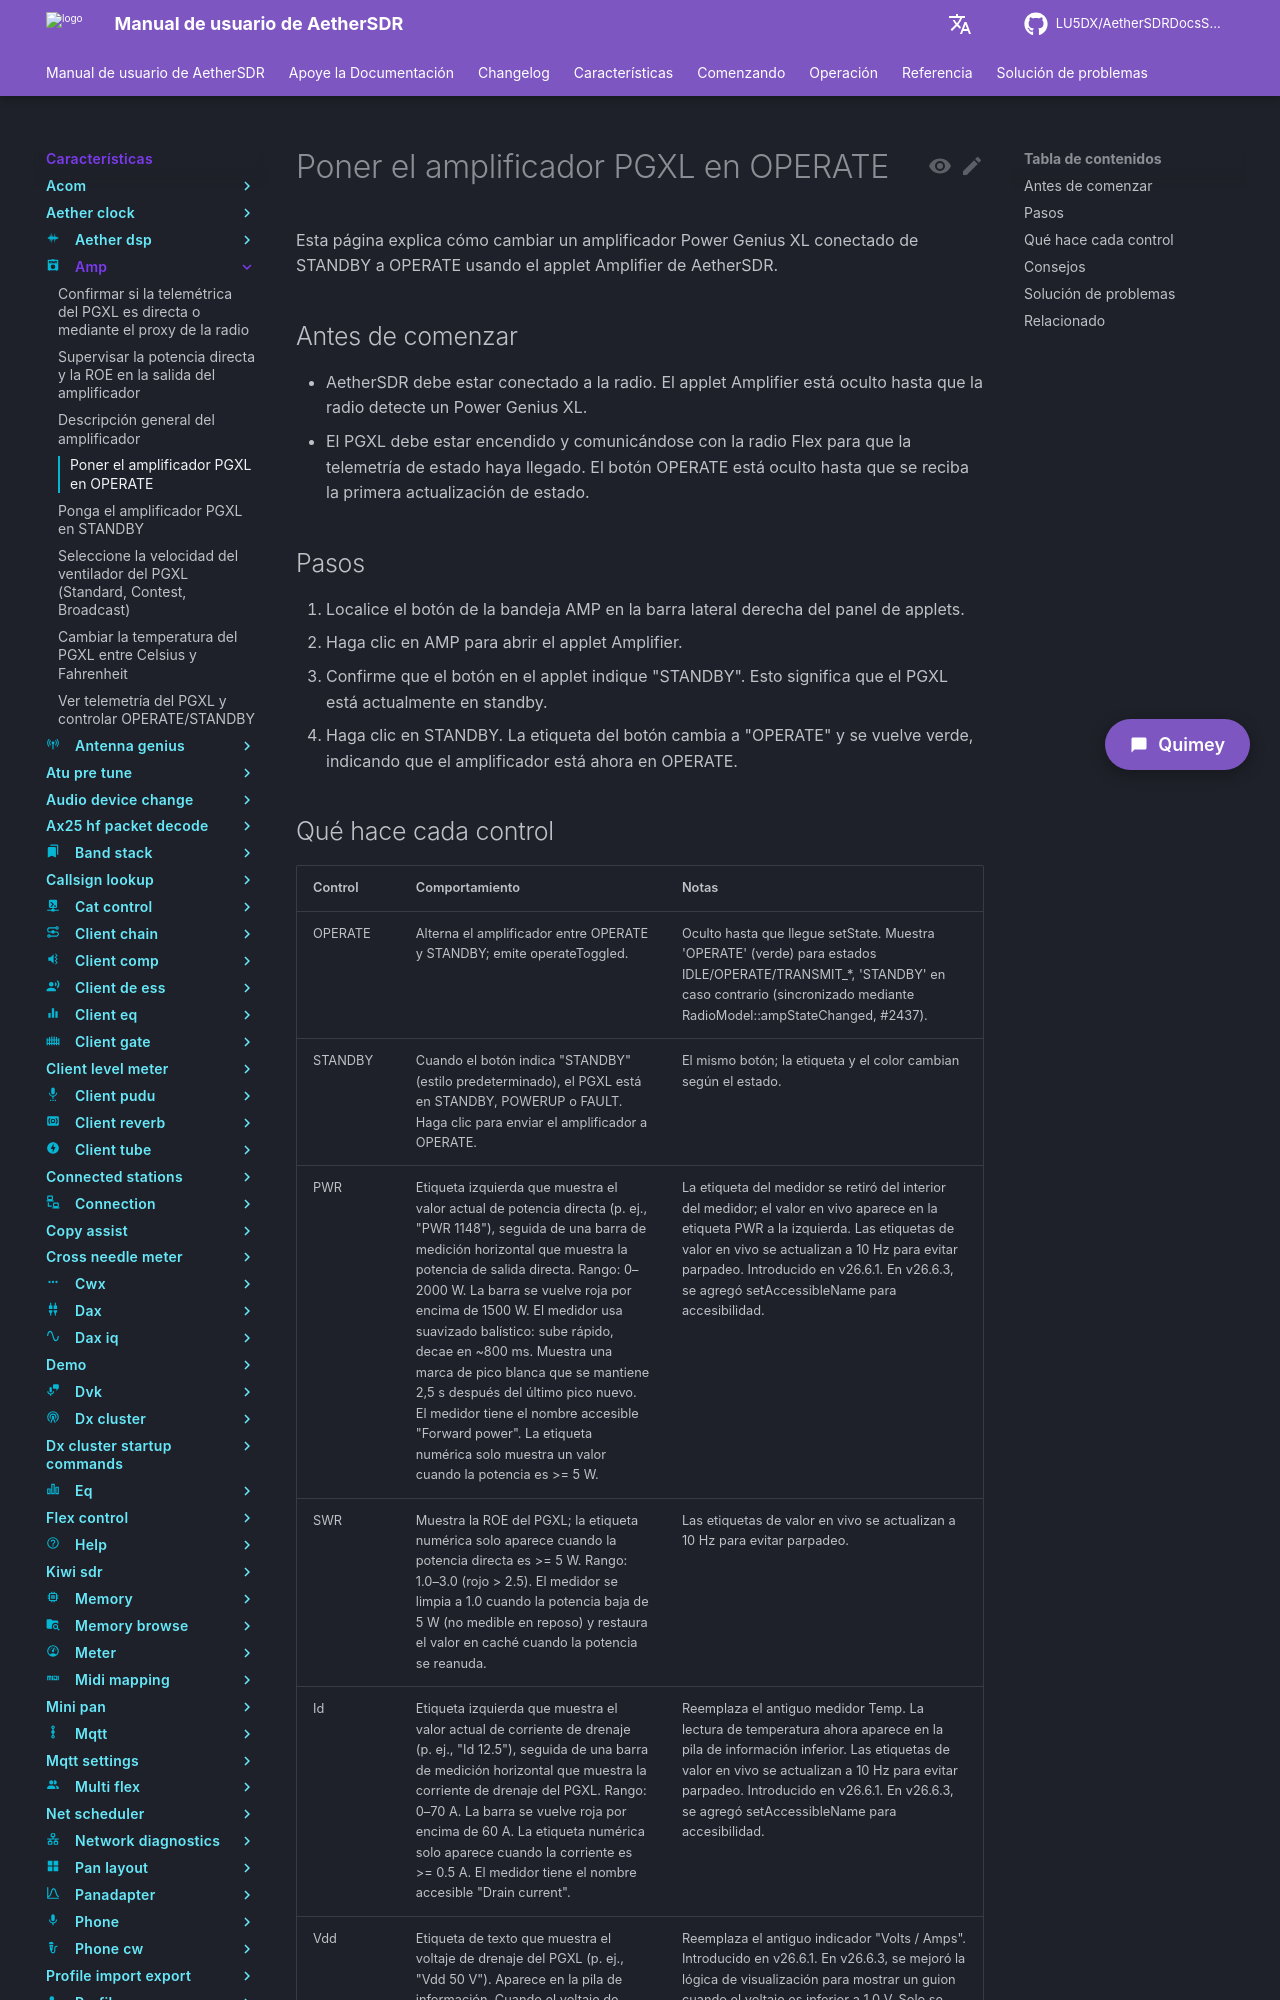

repository: LU5DX/AetherSDRDocsSpanish · page: 26.8.4/features/amp/put-the-pgxl-amplifier-in-operate/index.html · generator: mkdocs

# Poner el amplificador PGXL en OPERATE

Esta página explica cómo cambiar un amplificador Power Genius XL conectado de STANDBY a OPERATE mediante el applet de amplificador de AetherSDR.

## Antes de comenzar

- AetherSDR debe estar conectado al radio. El applet de amplificador permanece oculto hasta que el radio detecta un Power Genius XL.
- El PGXL debe estar encendido y comunicándose con el FLEX-8600 para que haya llegado la telemetría de estado. El botón OPERATE permanece oculto hasta que se recibe la primera actualización de estado.

## Pasos

1. Localice el botón de bandeja AMP en la barra lateral derecha del panel de applets.
2. Haga clic en AMP para abrir el applet de amplificador.
3. Confirme que el botón del applet muestra "STANDBY". Esto indica que el PGXL se encuentra actualmente en modo de espera.
4. Haga clic en STANDBY. La etiqueta del botón cambia a "OPERATE" y se vuelve verde, lo que indica que el amplificador está ahora en OPERATE.
